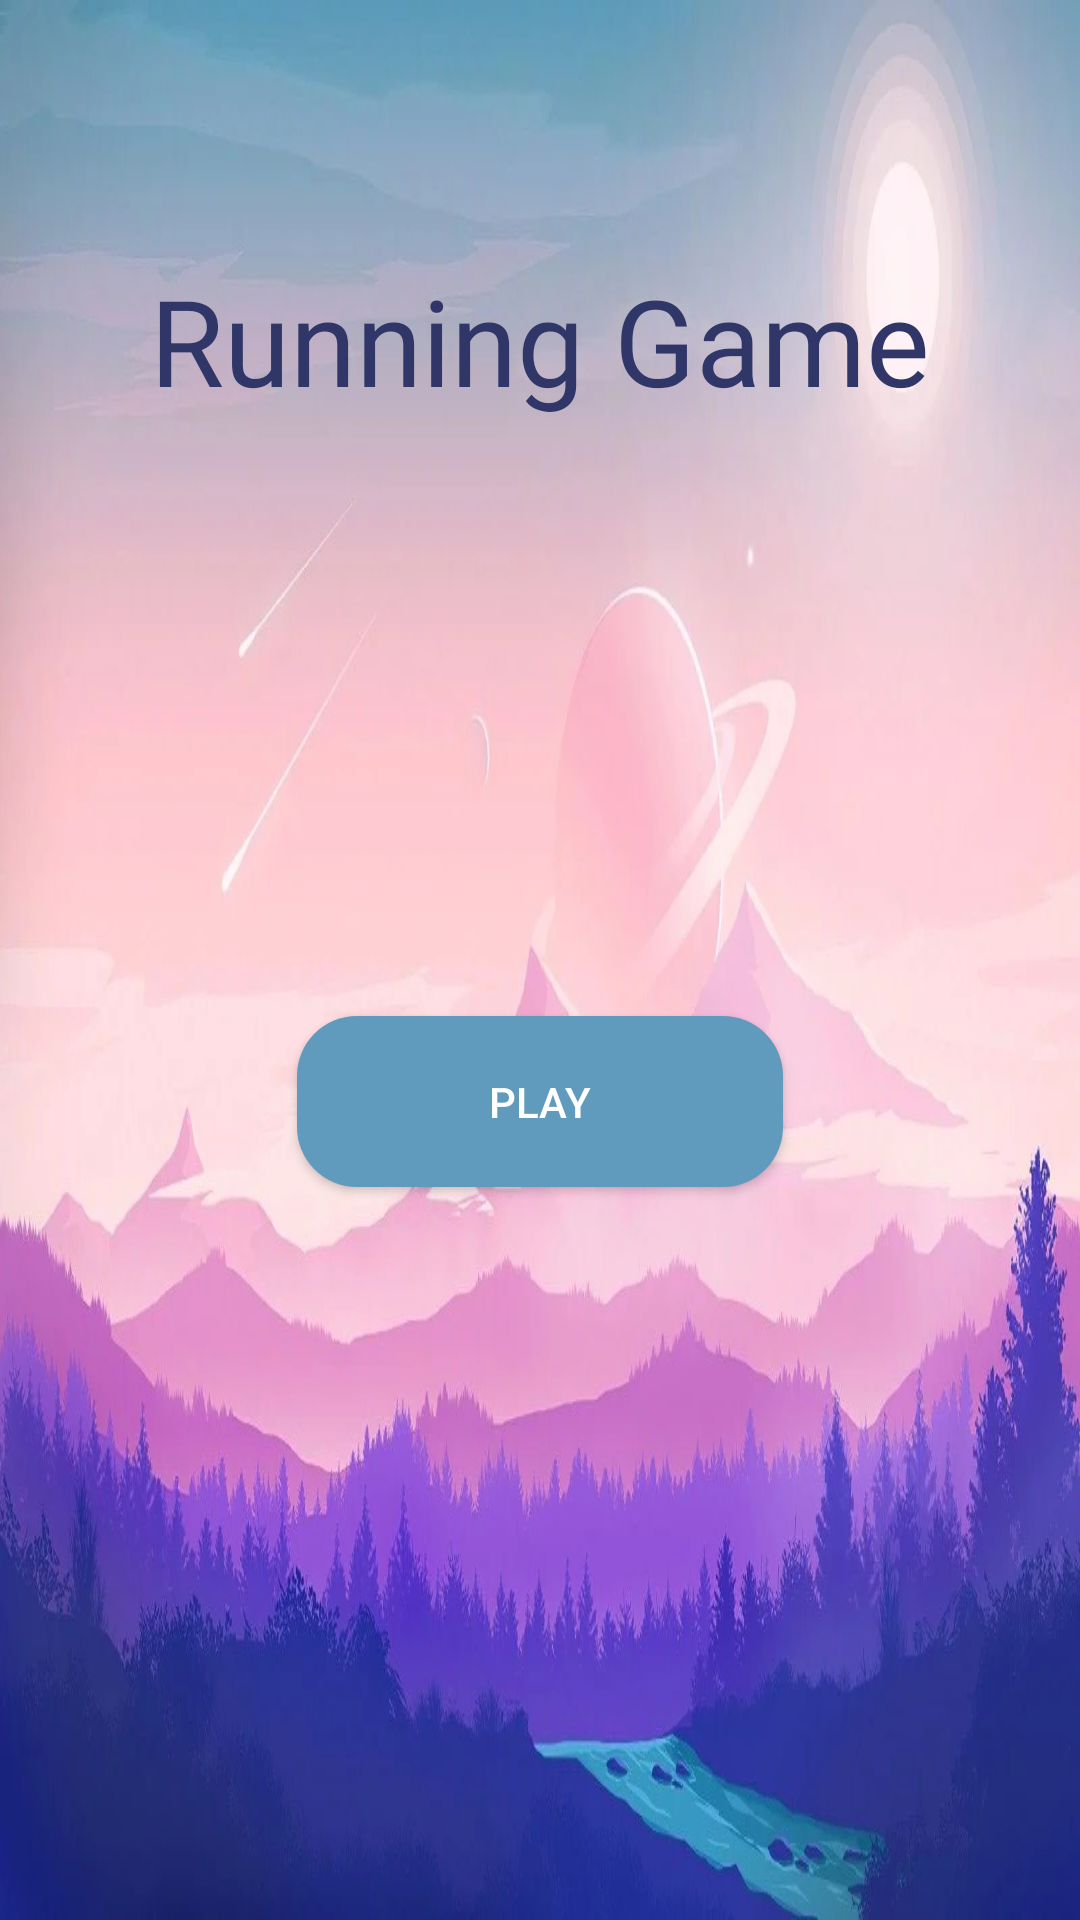

Write the Android layout XML for this screen, with the resource values it uses.
<!-- AndroidManifest.xml: application theme Theme.AppCompat.NoActionBar -->
<!-- res/layout/activity_main2.xml -->
<?xml version="1.0" encoding="utf-8"?>
<androidx.constraintlayout.widget.ConstraintLayout xmlns:android="http://schemas.android.com/apk/res/android"
    xmlns:app="http://schemas.android.com/apk/res-auto"
    xmlns:tools="http://schemas.android.com/tools"
    android:layout_width="match_parent"
    android:layout_height="match_parent"
    android:background="@drawable/background"
    tools:context=".MainActivity2">


    <TextView
        android:id="@+id/textView"
        android:layout_width="351dp"
        android:layout_height="93dp"
        android:layout_marginTop="56dp"
        android:fontFamily="@font/angels"
        android:padding="10dp"
        android:text="Running Game"
        android:textAlignment="center"
        android:textColor="#303667"
        android:textSize="40dp"
        app:layout_constraintBottom_toTopOf="@+id/guideline4"
        app:layout_constraintEnd_toEndOf="parent"
        app:layout_constraintHorizontal_bias="0.501"
        app:layout_constraintStart_toStartOf="parent"
        app:layout_constraintTop_toTopOf="parent" />

    <Button
        android:id="@+id/button"
        android:layout_width="162dp"
        android:layout_height="57dp"
        android:layout_marginBottom="96dp"
        android:background="@drawable/button"
        android:text="Play"
        app:layout_constraintBottom_toBottomOf="parent"
        app:layout_constraintEnd_toEndOf="parent"
        app:layout_constraintStart_toStartOf="parent"
        app:layout_constraintTop_toTopOf="@+id/guideline4" />

    <androidx.constraintlayout.widget.Guideline
        android:id="@+id/guideline2"
        android:layout_width="wrap_content"
        android:layout_height="wrap_content"
        android:orientation="horizontal"
        app:layout_constraintGuide_begin="20dp" />

    <androidx.constraintlayout.widget.Guideline
        android:id="@+id/guideline3"
        android:layout_width="wrap_content"
        android:layout_height="wrap_content"
        android:orientation="horizontal"
        app:layout_constraintGuide_begin="20dp" />

    <androidx.constraintlayout.widget.Guideline
        android:id="@+id/guideline4"
        android:layout_width="wrap_content"
        android:layout_height="wrap_content"
        android:orientation="horizontal"
        app:layout_constraintGuide_begin="190dp" />
</androidx.constraintlayout.widget.ConstraintLayout>
<!-- resources referenced by this layout -->
<resources>
  <!-- drawable background: jpg bitmap (drawable-v24, 594940 bytes) -->
  <!-- drawable button (drawable) -->
  <?xml version="1.0" encoding="utf-8"?>
  <shape xmlns:android="http://schemas.android.com/apk/res/android"
      android:shape="rectangle">
      <solid android:color="#609bbd"/>
      <corners android:radius="20dp"/>
  
  </shape>
</resources>
